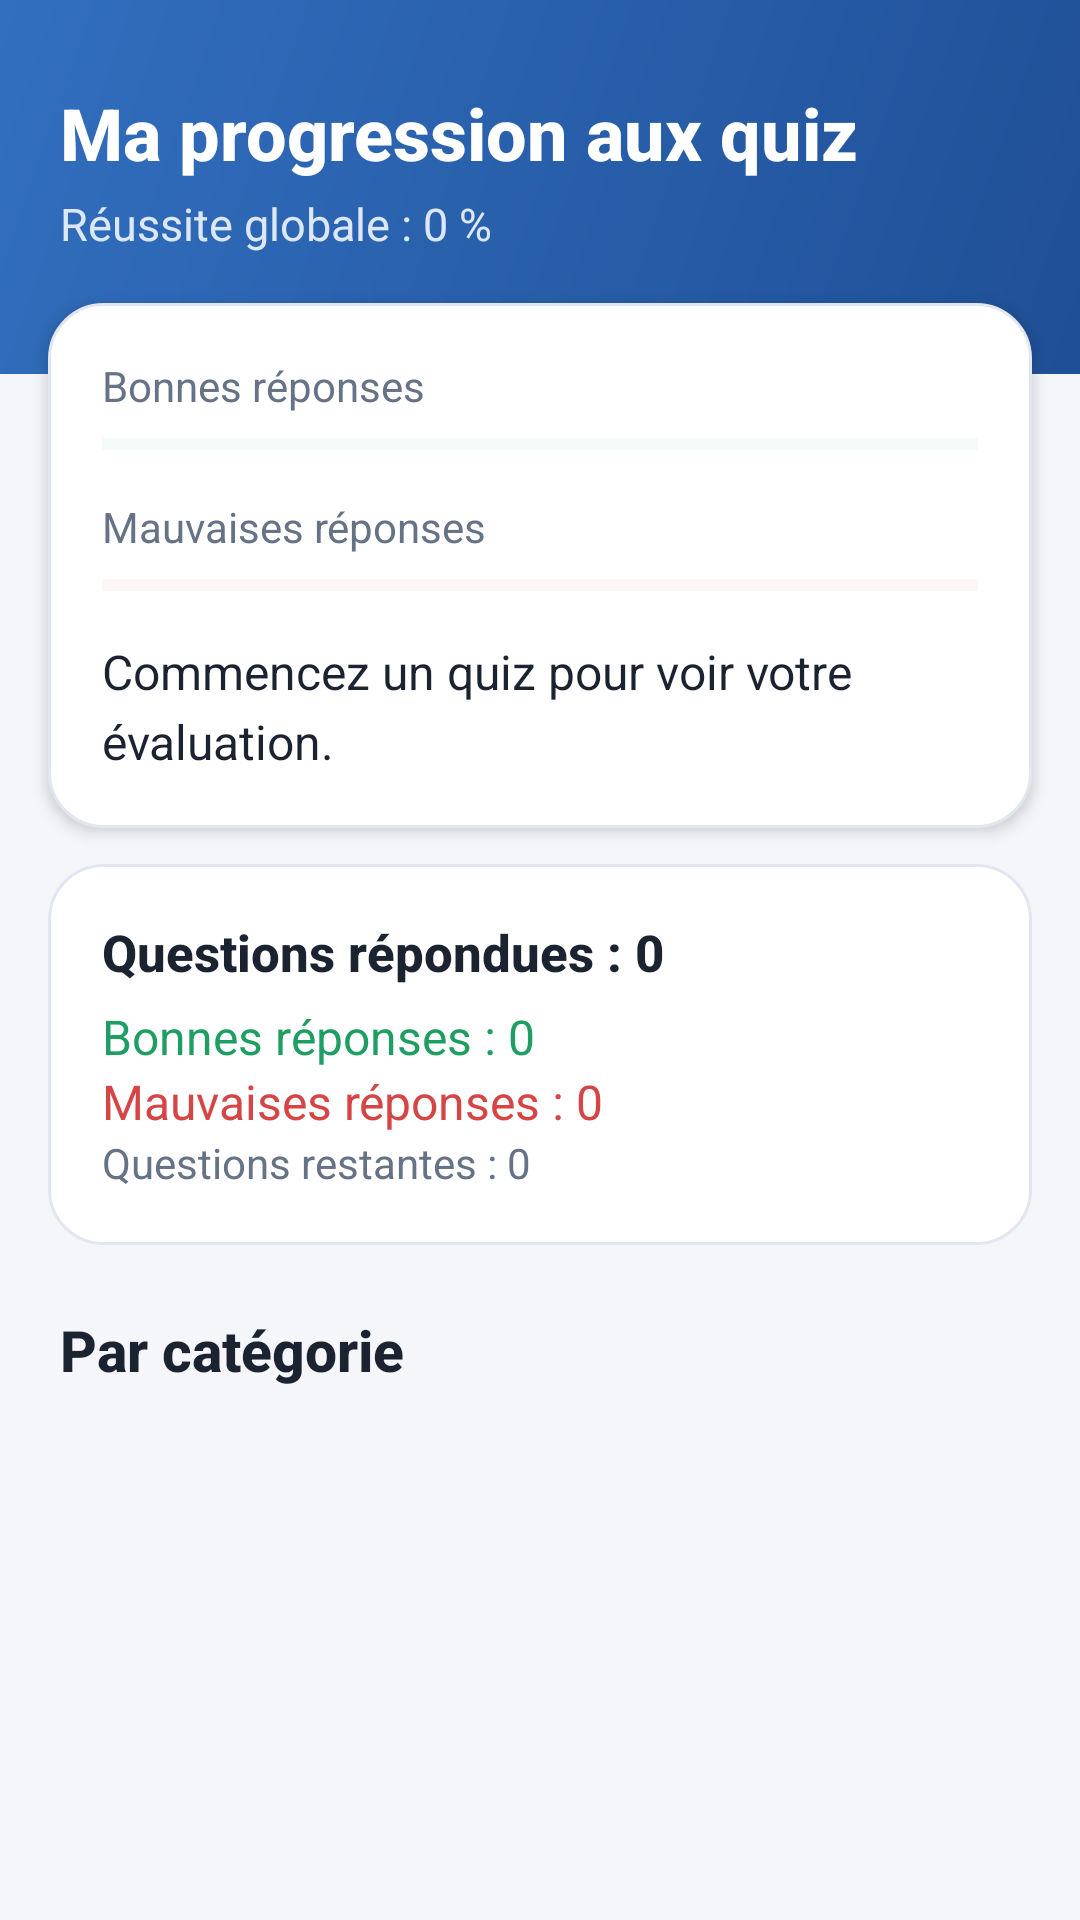

Here is an Android app screen rendered from its layout file. Give the layout XML and the strings, colors and styles it references.
<!-- AndroidManifest.xml: activity theme Theme.HelpMe.Chat -->
<!-- res/layout/activity_history.xml -->
<?xml version="1.0" encoding="utf-8"?>
<ScrollView xmlns:android="http://schemas.android.com/apk/res/android"
    android:layout_width="match_parent" android:layout_height="match_parent" android:background="#F4F6FA">
    <LinearLayout android:layout_width="match_parent" android:layout_height="wrap_content"
        android:orientation="vertical" android:paddingBottom="24dp">

        <LinearLayout android:layout_width="match_parent" android:layout_height="wrap_content"
            android:background="@drawable/hm_header" android:orientation="vertical"
            android:paddingHorizontal="20dp" android:paddingTop="28dp" android:paddingBottom="40dp">
            <TextView style="@style/HM.HeaderTitle" android:layout_width="wrap_content" android:layout_height="wrap_content"
                android:text="Ma progression aux quiz" />
            <TextView android:id="@+id/tvGlobalRatio" style="@style/HM.HeaderSub" android:layout_width="wrap_content"
                android:layout_height="wrap_content" android:layout_marginTop="4dp" android:text="Réussite globale : 0 %" />
        </LinearLayout>

        <LinearLayout android:layout_width="match_parent" android:layout_height="wrap_content"
            android:layout_marginHorizontal="16dp" android:layout_marginTop="-24dp" android:background="@drawable/hm_card"
            android:elevation="3dp" android:orientation="vertical" android:padding="18dp">
            <TextView style="@style/HM.Muted" android:layout_width="wrap_content" android:layout_height="wrap_content"
                android:text="Bonnes réponses" />
            <ProgressBar android:id="@+id/pbCorrect" style="?android:attr/progressBarStyleHorizontal"
                android:layout_width="match_parent" android:layout_height="8dp" android:layout_marginTop="6dp"
                android:progressTint="#1E9E62" android:progressBackgroundTint="#D8EFE3" />
            <TextView style="@style/HM.Muted" android:layout_width="wrap_content" android:layout_height="wrap_content"
                android:layout_marginTop="14dp" android:text="Mauvaises réponses" />
            <ProgressBar android:id="@+id/pbWrong" style="?android:attr/progressBarStyleHorizontal"
                android:layout_width="match_parent" android:layout_height="8dp" android:layout_marginTop="6dp"
                android:progressTint="#D64545" android:progressBackgroundTint="#F6DADA" />
            <TextView android:id="@+id/tvEval" style="@style/HM.Body" android:layout_width="match_parent"
                android:layout_height="wrap_content" android:layout_marginTop="14dp"
                android:text="Commencez un quiz pour voir votre évaluation." />
        </LinearLayout>

        <LinearLayout android:layout_width="match_parent" android:layout_height="wrap_content"
            android:layout_marginHorizontal="16dp" android:layout_marginTop="12dp" android:background="@drawable/hm_card"
            android:orientation="vertical" android:padding="18dp">
            <TextView android:id="@+id/tvAnswered" style="@style/HM.Title" android:textSize="17sp"
                android:layout_width="wrap_content" android:layout_height="wrap_content" android:text="Questions répondues : 0" />
            <TextView android:id="@+id/tvScoreHist" style="@style/HM.Body" android:layout_width="wrap_content"
                android:layout_height="wrap_content" android:layout_marginTop="6dp" android:textColor="#1E9E62" android:text="Bonnes réponses : 0" />
            <TextView android:id="@+id/tvWrong" style="@style/HM.Body" android:layout_width="wrap_content"
                android:layout_height="wrap_content" android:textColor="#D64545" android:text="Mauvaises réponses : 0" />
            <TextView android:id="@+id/tvLeft" style="@style/HM.Muted" android:layout_width="wrap_content"
                android:layout_height="wrap_content" android:text="Questions restantes : 0" />
        </LinearLayout>

        <TextView style="@style/HM.Title" android:layout_width="wrap_content" android:layout_height="wrap_content"
            android:layout_marginStart="20dp" android:layout_marginTop="22dp" android:text="Par catégorie" />
        <LinearLayout android:id="@+id/categoryContainer" android:layout_width="match_parent"
            android:layout_height="wrap_content" android:layout_marginHorizontal="16dp" android:layout_marginTop="6dp"
            android:orientation="vertical" />
    </LinearLayout>
</ScrollView>
<!-- resources referenced by this layout -->
<resources>
  <!-- drawable hm_card (drawable) -->
  <?xml version="1.0" encoding="utf-8"?>
  <shape xmlns:android="http://schemas.android.com/apk/res/android" android:shape="rectangle">
      <solid android:color="#FFFFFF"/>
      <stroke android:width="1dp" android:color="#E2E7EF"/>
      <corners android:radius="18dp"/>
  </shape>
  <!-- drawable hm_header (drawable) -->
  <?xml version="1.0" encoding="utf-8"?>
  <shape xmlns:android="http://schemas.android.com/apk/res/android" android:shape="rectangle">
      <gradient android:startColor="#326FBF" android:endColor="#1F4F96" android:angle="315"/>
  </shape>
  <style name="HM.Body" parent="">
          <item name="android:textColor">#1B2330</item>
          <item name="android:textSize">16sp</item>
          <item name="android:lineSpacingMultiplier">1.2</item>
      </style>
  <style name="HM.HeaderSub" parent="">
          <item name="android:textColor">#DCE7F7</item>
          <item name="android:textSize">15sp</item>
      </style>
  <style name="HM.HeaderTitle" parent="">
          <item name="android:textColor">#FFFFFF</item>
          <item name="android:textSize">24sp</item>
          <item name="android:fontFamily">sans-serif-medium</item>
          <item name="android:textStyle">bold</item>
      </style>
  <style name="HM.Muted" parent="">
          <item name="android:textColor">#667386</item>
          <item name="android:textSize">14sp</item>
      </style>
  <style name="HM.Title" parent="">
          <item name="android:textColor">#1B2330</item>
          <item name="android:textSize">19sp</item>
          <item name="android:fontFamily">sans-serif-medium</item>
          <item name="android:textStyle">bold</item>
      </style>
  <style name="Theme.HelpMe.Chat" parent="Theme.MaterialComponents.Light.NoActionBar">
          <item name="colorPrimary">#326FBF</item>
          <item name="colorPrimaryVariant">#2A5FA6</item>
          <item name="colorAccent">#326FBF</item>
          <item name="android:statusBarColor">#2A5FA6</item>
          <item name="android:navigationBarColor">#FFFFFF</item>
          <item name="android:windowBackground">@color/light_gray</item>
      </style>
  <color name="light_gray">#F5F5F5</color>
</resources>
